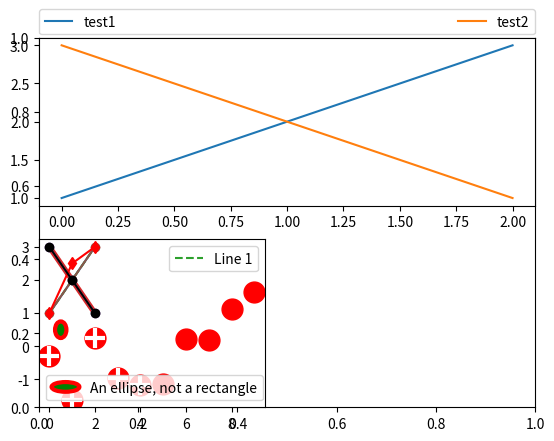

Python code for this plot:
%matplotlib inline

import matplotlib.patches as mpatches
import matplotlib.pyplot as plt

red_patch = mpatches.Patch(color='red', label='The red data')
plt.legend(handles=[red_patch])

plt.show()

import matplotlib.lines as mlines

blue_line = mlines.Line2D([], [], color='blue', marker='*',
                          markersize=15, label='Blue stars')
plt.legend(handles=[blue_line])

plt.show()

plt.subplot(211)
plt.plot([1, 2, 3], label="test1")
plt.plot([3, 2, 1], label="test2")

# Place a legend above this subplot, expanding itself to
# fully use the given bounding box.
plt.legend(bbox_to_anchor=(0., 1.02, 1., .102), loc=3,
           ncol=2, mode="expand", borderaxespad=0.)

plt.subplot(223)
plt.plot([1, 2, 3], label="test1")
plt.plot([3, 2, 1], label="test2")
# Place a legend to the right of this smaller subplot.
plt.legend(bbox_to_anchor=(1.05, 1), loc=2, borderaxespad=0.)

plt.show()

line1, = plt.plot([1, 2, 3], label="Line 1", linestyle='--')
line2, = plt.plot([3, 2, 1], label="Line 2", linewidth=4)

# Create a legend for the first line.
first_legend = plt.legend(handles=[line1], loc=1)

# Add the legend manually to the current Axes.
ax = plt.gca().add_artist(first_legend)

# Create another legend for the second line.
plt.legend(handles=[line2], loc=4)

plt.show()

from matplotlib.legend_handler import HandlerLine2D

line1, = plt.plot([3, 2, 1], marker='o', label='Line 1')
line2, = plt.plot([1, 2, 3], marker='o', label='Line 2')

plt.legend(handler_map={line1: HandlerLine2D(numpoints=4)})

from numpy.random import randn

z = randn(10)

red_dot, = plt.plot(z, "ro", markersize=15)
# Put a white cross over some of the data.
white_cross, = plt.plot(z[:5], "w+", markeredgewidth=3, markersize=15)

plt.legend([red_dot, (red_dot, white_cross)], ["Attr A", "Attr A+B"])

from matplotlib.legend_handler import HandlerLine2D, HandlerTuple

p1, = plt.plot([1, 2.5, 3], 'r-d')
p2, = plt.plot([3, 2, 1], 'k-o')

l = plt.legend([(p1, p2)], ['Two keys'], numpoints=1,
               handler_map={tuple: HandlerTuple(ndivide=None)})

import matplotlib.patches as mpatches


class AnyObject(object):
    pass


class AnyObjectHandler(object):
    def legend_artist(self, legend, orig_handle, fontsize, handlebox):
        x0, y0 = handlebox.xdescent, handlebox.ydescent
        width, height = handlebox.width, handlebox.height
        patch = mpatches.Rectangle([x0, y0], width, height, facecolor='red',
                                   edgecolor='black', hatch='xx', lw=3,
                                   transform=handlebox.get_transform())
        handlebox.add_artist(patch)
        return patch


plt.legend([AnyObject()], ['My first handler'],
           handler_map={AnyObject: AnyObjectHandler()})

from matplotlib.legend_handler import HandlerPatch


class HandlerEllipse(HandlerPatch):
    def create_artists(self, legend, orig_handle,
                       xdescent, ydescent, width, height, fontsize, trans):
        center = 0.5 * width - 0.5 * xdescent, 0.5 * height - 0.5 * ydescent
        p = mpatches.Ellipse(xy=center, width=width + xdescent,
                             height=height + ydescent)
        self.update_prop(p, orig_handle, legend)
        p.set_transform(trans)
        return [p]


c = mpatches.Circle((0.5, 0.5), 0.25, facecolor="green",
                    edgecolor="red", linewidth=3)
plt.gca().add_patch(c)

plt.legend([c], ["An ellipse, not a rectangle"],
           handler_map={mpatches.Circle: HandlerEllipse()})